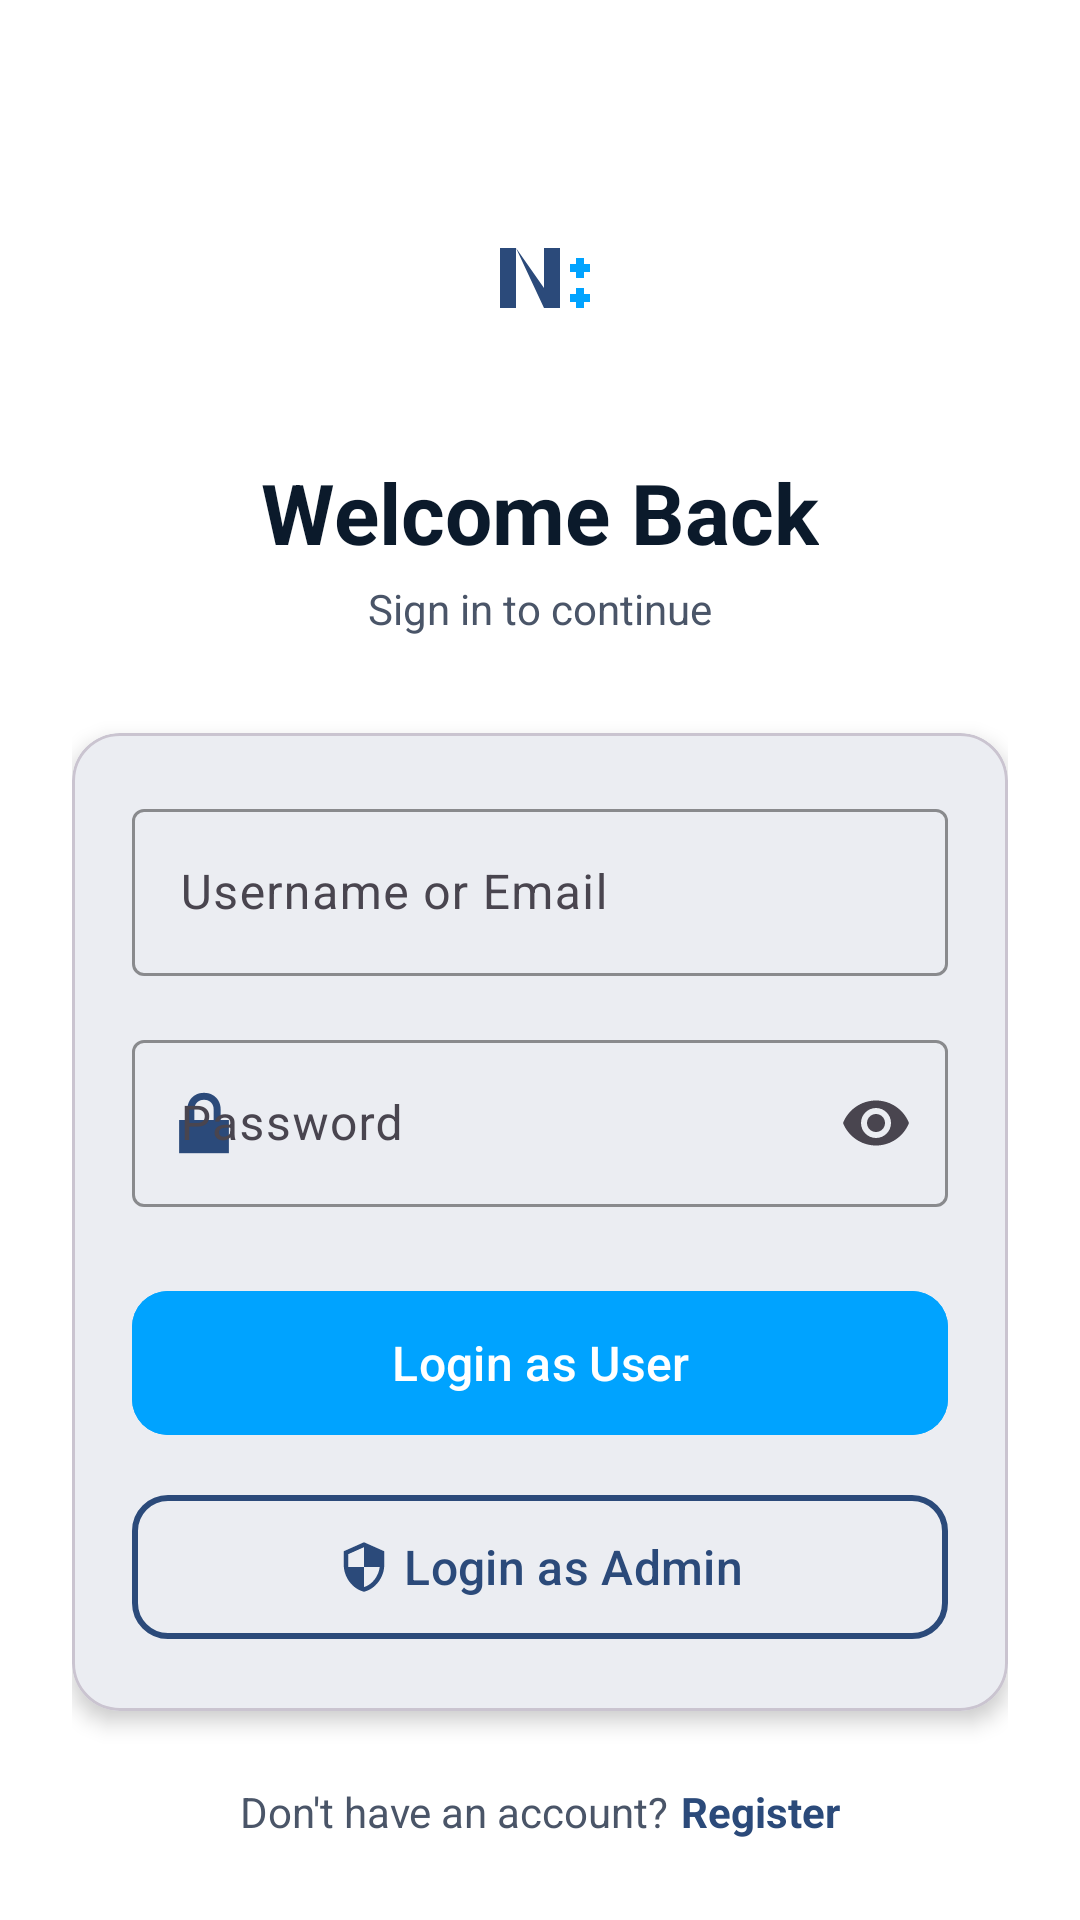

This screen was rendered from an Android layout file. Write that file and the resources it references.
<!-- AndroidManifest.xml: application theme Theme.NoteX -->
<!-- res/layout/activity_login.xml -->
<?xml version="1.0" encoding="utf-8"?>
<ScrollView xmlns:android="http://schemas.android.com/apk/res/android"
    xmlns:app="http://schemas.android.com/apk/res-auto"
    android:layout_width="match_parent"
    android:layout_height="match_parent"
    android:fillViewport="true"
    android:background="@color/pageBackground">

    <androidx.constraintlayout.widget.ConstraintLayout
        android:layout_width="match_parent"
        android:layout_height="wrap_content"
        android:padding="24dp">

        
        <ImageView
            android:id="@+id/ivLogo"
            android:layout_width="80dp"
            android:layout_height="80dp"
            android:layout_marginTop="32dp"
            android:src="@drawable/ic_logo"
            android:contentDescription="@string/app_name"
            app:layout_constraintEnd_toEndOf="parent"
            app:layout_constraintStart_toStartOf="parent"
            app:layout_constraintTop_toTopOf="parent" />

        
        <TextView
            android:id="@+id/tvTitle"
            android:layout_width="wrap_content"
            android:layout_height="wrap_content"
            android:layout_marginTop="16dp"
            android:text="@string/login_title"
            android:textColor="@color/inkPrimary"
            android:textSize="28sp"
            android:textStyle="bold"
            app:layout_constraintEnd_toEndOf="parent"
            app:layout_constraintStart_toStartOf="parent"
            app:layout_constraintTop_toBottomOf="@+id/ivLogo" />

        
        <TextView
            android:id="@+id/tvSubtitle"
            android:layout_width="wrap_content"
            android:layout_height="wrap_content"
            android:layout_marginTop="4dp"
            android:text="@string/login_subtitle"
            android:textColor="@color/text_secondary"
            android:textSize="14sp"
            app:layout_constraintEnd_toEndOf="parent"
            app:layout_constraintStart_toStartOf="parent"
            app:layout_constraintTop_toBottomOf="@+id/tvTitle" />

        
        <com.google.android.material.card.MaterialCardView
            android:id="@+id/cardLogin"
            android:layout_width="0dp"
            android:layout_height="wrap_content"
            android:layout_marginTop="32dp"
            app:cardBackgroundColor="@color/surface"
            app:cardCornerRadius="16dp"
            app:cardElevation="4dp"
            app:layout_constraintEnd_toEndOf="parent"
            app:layout_constraintStart_toStartOf="parent"
            app:layout_constraintTop_toBottomOf="@+id/tvSubtitle">

            <LinearLayout
                android:layout_width="match_parent"
                android:layout_height="wrap_content"
                android:orientation="vertical"
                android:padding="20dp">

                
                <com.google.android.material.textfield.TextInputLayout
                    android:id="@+id/tilUsername"
                    style="@style/Widget.Material3.TextInputLayout.OutlinedBox"
                    android:layout_width="match_parent"
                    android:layout_height="wrap_content"
                    android:hint="@string/username_hint"
                    app:boxStrokeColor="@color/toolbarPrimary"
                    app:hintTextColor="@color/toolbarPrimary"
                    app:startIconDrawable="@drawable/ic_user"
                    app:startIconTint="@color/toolbarPrimary">

                    <com.google.android.material.textfield.TextInputEditText
                        android:id="@+id/etUsername"
                        android:layout_width="match_parent"
                        android:layout_height="wrap_content"
                        android:textColor="@color/inkPrimary"
                        android:inputType="textEmailAddress"
                        android:maxLines="1" />
                </com.google.android.material.textfield.TextInputLayout>

                
                <com.google.android.material.textfield.TextInputLayout
                    android:id="@+id/tilPassword"
                    style="@style/Widget.Material3.TextInputLayout.OutlinedBox"
                    android:layout_width="match_parent"
                    android:layout_height="wrap_content"
                    android:layout_marginTop="16dp"
                    android:hint="@string/password_hint"
                    app:boxStrokeColor="@color/toolbarPrimary"
                    app:hintTextColor="@color/toolbarPrimary"
                    app:endIconMode="password_toggle"
                    app:startIconDrawable="@android:drawable/ic_lock_lock"
                    app:startIconTint="@color/toolbarPrimary">

                    <com.google.android.material.textfield.TextInputEditText
                        android:id="@+id/etPassword"
                        android:layout_width="match_parent"
                        android:layout_height="wrap_content"
                        android:textColor="@color/inkPrimary"
                        android:inputType="textPassword"
                        android:maxLines="1" />
                </com.google.android.material.textfield.TextInputLayout>

                
                <com.google.android.material.button.MaterialButton
                    android:id="@+id/btnLoginUser"
                    android:layout_width="match_parent"
                    android:layout_height="56dp"
                    android:layout_marginTop="24dp"
                    android:backgroundTint="@color/accent"
                    android:text="@string/login_as_user"
                    android:textColor="@color/toolbarOnPrimary"
                    android:textSize="16sp"
                    app:cornerRadius="12dp"
                    app:icon="@drawable/ic_user"
                    app:iconGravity="textStart"
                    app:iconTint="@color/toolbarOnPrimary" />

                
                <com.google.android.material.button.MaterialButton
                    android:id="@+id/btnLoginAdmin"
                    style="@style/Widget.Material3.Button.OutlinedButton"
                    android:layout_width="match_parent"
                    android:layout_height="56dp"
                    android:layout_marginTop="12dp"
                    android:text="@string/login_as_admin"
                    android:textColor="@color/toolbarPrimary"
                    android:textSize="16sp"
                    app:cornerRadius="12dp"
                    app:icon="@drawable/ic_admin"
                    app:iconGravity="textStart"
                    app:iconTint="@color/toolbarPrimary"
                    app:strokeColor="@color/toolbarPrimary"
                    app:strokeWidth="2dp" />

            </LinearLayout>
        </com.google.android.material.card.MaterialCardView>

        
        <LinearLayout
            android:id="@+id/llRegister"
            android:layout_width="wrap_content"
            android:layout_height="wrap_content"
            android:layout_marginTop="24dp"
            android:orientation="horizontal"
            app:layout_constraintEnd_toEndOf="parent"
            app:layout_constraintStart_toStartOf="parent"
            app:layout_constraintTop_toBottomOf="@+id/cardLogin">

            <TextView
                android:layout_width="wrap_content"
                android:layout_height="wrap_content"
                android:text="@string/no_account"
                android:textColor="@color/text_secondary"
                android:textSize="14sp" />

            <TextView
                android:id="@+id/tvRegister"
                android:layout_width="wrap_content"
                android:layout_height="wrap_content"
                android:layout_marginStart="4dp"
                android:text="@string/register_link"
                android:textColor="@color/toolbarPrimary"
                android:textSize="14sp"
                android:textStyle="bold"
                android:clickable="true"
                android:focusable="true" />
        </LinearLayout>

    </androidx.constraintlayout.widget.ConstraintLayout>
</ScrollView>
<!-- resources referenced by this layout -->
<resources>
  <color name="accent">#00A3FF</color>
  <color name="inkPrimary">#0B1A2B</color>
  <color name="pageBackground">#FFFFFF</color>
  <color name="surface">#FFFFFF</color>
  <color name="text_secondary">#4A5568</color>
  <color name="toolbarOnPrimary">#FFFFFF</color>
  <color name="toolbarPrimary">#2B4A7A</color>
  <!-- drawable ic_admin (drawable) -->
  <vector xmlns:android="http://schemas.android.com/apk/res/android"
      android:width="24dp"
      android:height="24dp"
      android:viewportWidth="24"
      android:viewportHeight="24">
      <path
          android:fillColor="@color/text_secondary"
          android:pathData="M12,1L3,5v6c0,5.55 3.84,10.74 9,12 5.16,-1.26 9,-6.45 9,-12V5l-9,-4zM12,11.99h7c-0.53,4.12 -3.28,7.79 -7,8.94V12H5V6.3l7,-3.11v8.8z"/>
  </vector>
  <!-- drawable ic_logo (drawable) -->
  <?xml version="1.0" encoding="utf-8"?>
  <vector xmlns:android="http://schemas.android.com/apk/res/android"
      android:width="120dp"
      android:height="120dp"
      android:viewportWidth="120"
      android:viewportHeight="120">
      
      
      <path
          android:fillColor="@color/white"
          android:pathData="M60,60m-55,0a55,55 0,1 1,110 0a55,55 0,1 1,-110 0" />
      
      
      <group
          android:translateX="30"
          android:translateY="30">
          
          
          <path
              android:fillColor="@color/primary"
              android:pathData="M10,10 L18,10 L18,40 L10,40 Z" />
          <path
              android:fillColor="@color/primary"
              android:pathData="M18,10 L32,40 L40,40 L40,10 L32,10 L32,30 L18,10 Z" />
          
          
          <path
              android:fillColor="@color/secondary"
              android:pathData="M48,15 L52,15 L52,25 L48,25 Z" />
          <path
              android:fillColor="@color/secondary"
              android:pathData="M45,18 L55,18 L55,22 L45,22 Z" />
          
          <path
              android:fillColor="@color/secondary"
              android:pathData="M48,30 L52,30 L52,40 L48,40 Z" />
          <path
              android:fillColor="@color/secondary"
              android:pathData="M45,33 L55,33 L55,37 L45,37 Z" />
      </group>
  </vector>
  <string name="app_name">NoteX++</string>
  <string name="login_as_admin">Login as Admin</string>
  <string name="login_as_user">Login as User</string>
  <string name="login_subtitle">Sign in to continue</string>
  <string name="login_title">Welcome Back</string>
  <string name="no_account">Don\'t have an account?</string>
  <string name="password_hint">Password</string>
  <string name="register_link">Register</string>
  <string name="username_hint">Username or Email</string>
  <style name="Theme.NoteX" parent="Base.Theme.NoteX" />
  <color name="white">#FFFFFFFF</color>
  <color name="primary">#2B4A7A</color>
  <color name="secondary">#00A3FF</color>
  <color name="primary_dark">#23385A</color>
  <color name="text_on_primary">#FFFFFF</color>
  <color name="secondary_dark">#0088CC</color>
  <color name="tertiary">#00A3FF</color>
  <color name="text_primary">#0B1A2B</color>
  <color name="surface_variant">#E6E9EF</color>
  <color name="background">#FFFFFF</color>
  <color name="error">#DC2626</color>
</resources>
